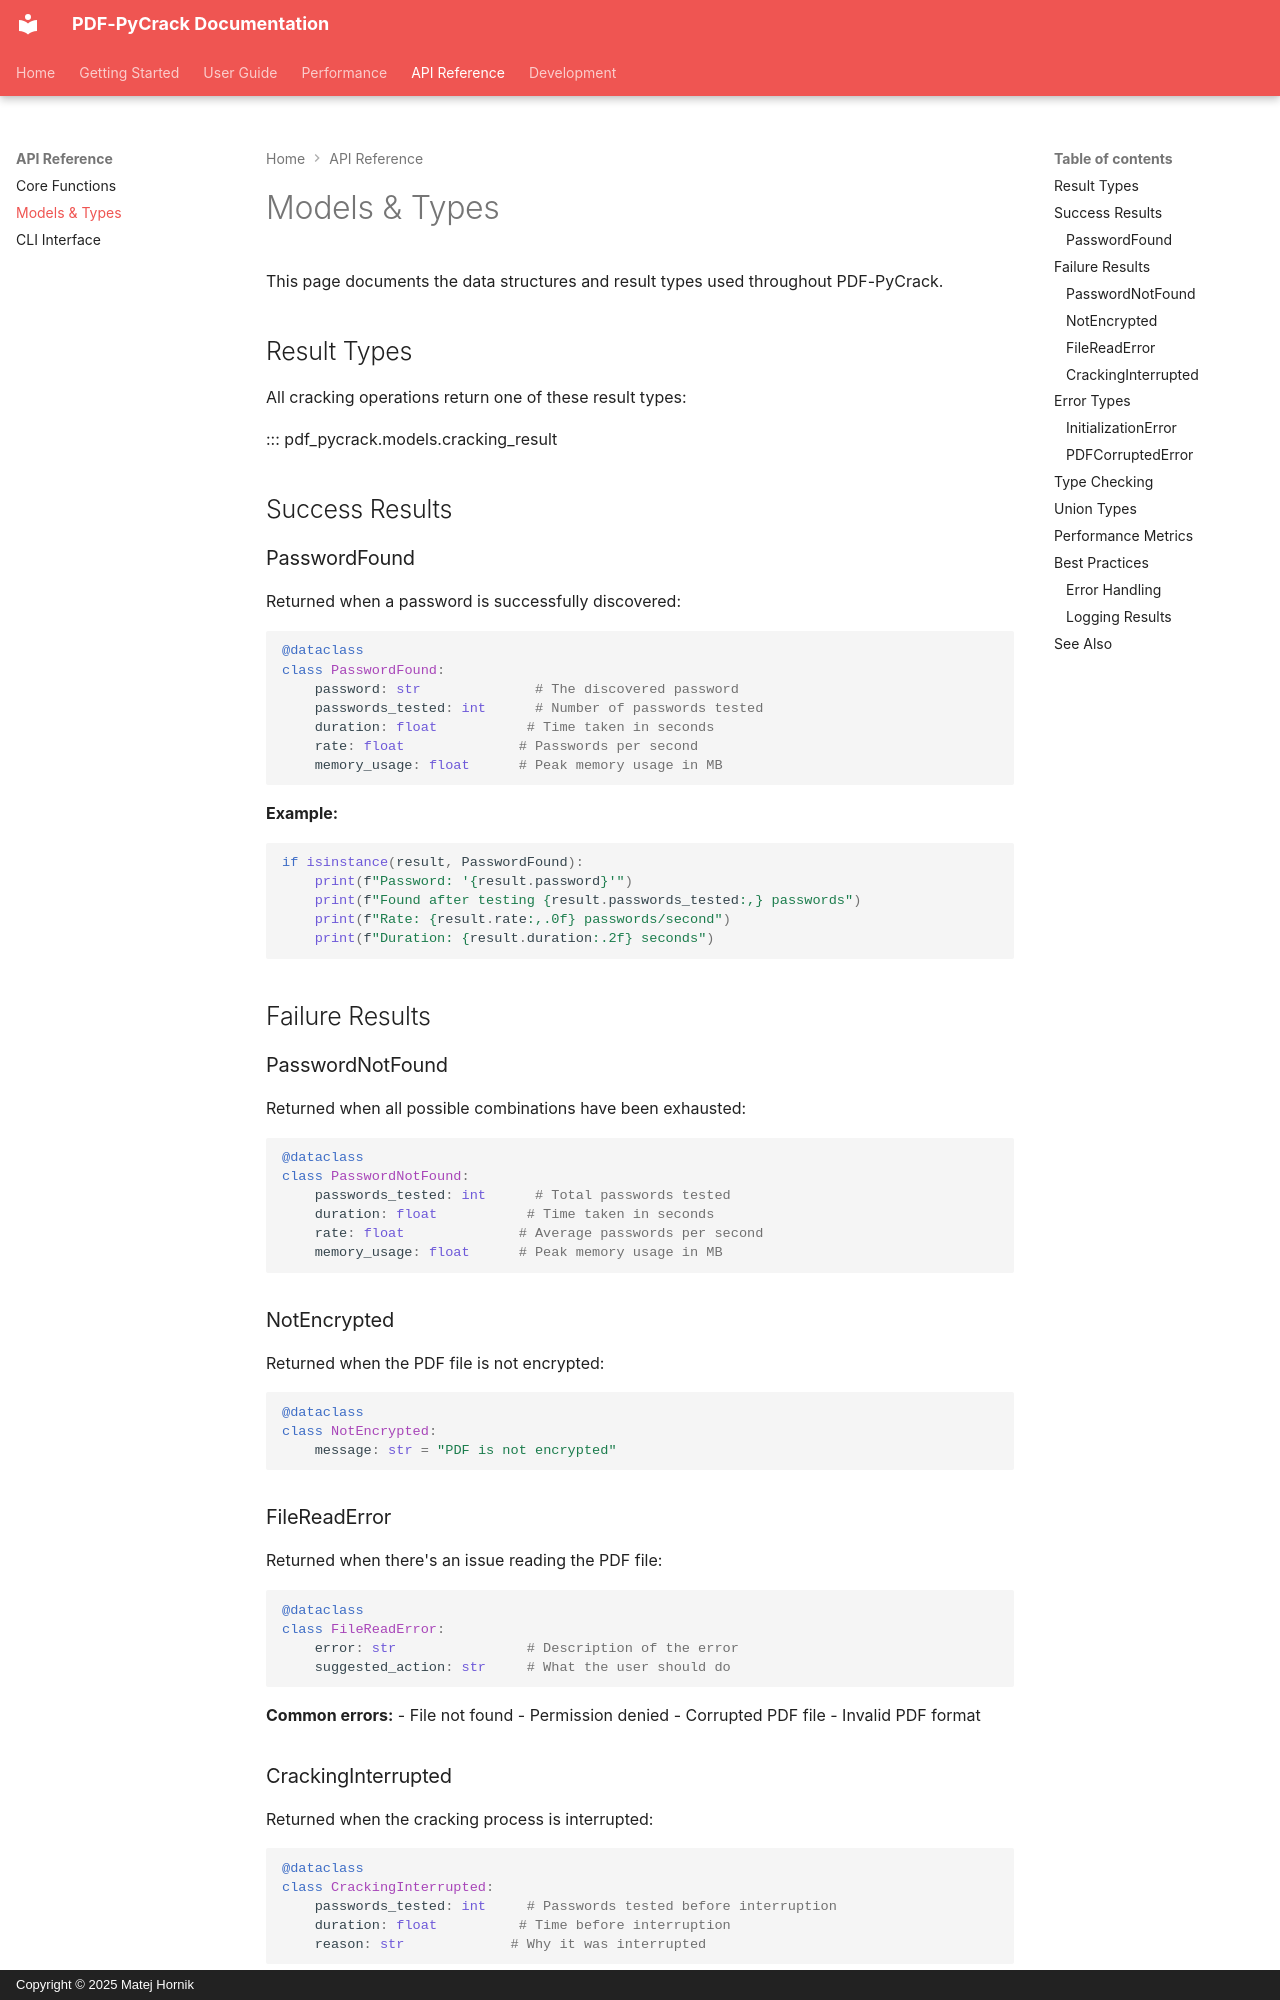

repository: hornikmatej/pdf_pycrack · page: api/models/index.html · generator: mkdocs · copyright: Copyright © 2025 Matej Hornik

# Models & Types

This page documents the data structures and result types used throughout PDF-PyCrack.

## Result Types

All cracking operations return one of these result types:

::: pdf_pycrack.models.cracking_result

## Success Results

### PasswordFound

Returned when a password is successfully discovered:

```python
@dataclass
class PasswordFound:
    password: str              # The discovered password
    passwords_tested: int      # Number of passwords tested
    duration: float           # Time taken in seconds
    rate: float              # Passwords per second
    memory_usage: float      # Peak memory usage in MB
```

**Example:**
```python
if isinstance(result, PasswordFound):
    print(f"Password: '{result.password}'")
    print(f"Found after testing {result.passwords_tested:,} passwords")
    print(f"Rate: {result.rate:,.0f} passwords/second")
    print(f"Duration: {result.duration:.2f} seconds")
```

## Failure Results

### PasswordNotFound

Returned when all possible combinations have been exhausted:

```python
@dataclass
class PasswordNotFound:
    passwords_tested: int      # Total passwords tested
    duration: float           # Time taken in seconds
    rate: float              # Average passwords per second
    memory_usage: float      # Peak memory usage in MB
```

### NotEncrypted

Returned when the PDF file is not encrypted:

```python
@dataclass
class NotEncrypted:
    message: str = "PDF is not encrypted"
```

### FileReadError

Returned when there's an issue reading the PDF file:

```python
@dataclass
class FileReadError:
    error: str                # Description of the error
    suggested_action: str     # What the user should do
```

**Common errors:**
- File not found
- Permission denied
- Corrupted PDF file
- Invalid PDF format

### CrackingInterrupted

Returned when the cracking process is interrupted:

```python
@dataclass
class CrackingInterrupted:
    passwords_tested: int     # Passwords tested before interruption
    duration: float          # Time before interruption
    reason: str             # Why it was interrupted
```

## Error Types
